Dataset: dataset (GitHub, An0jin/ToneiverseLinux). Classes: autumn warm, spring warm, summer cool, winter cool.

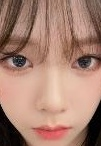
Label: winter cool

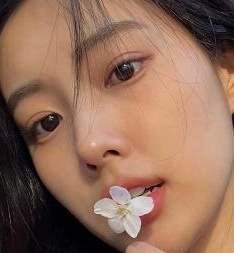
Label: autumn warm

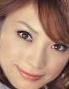
Label: spring warm

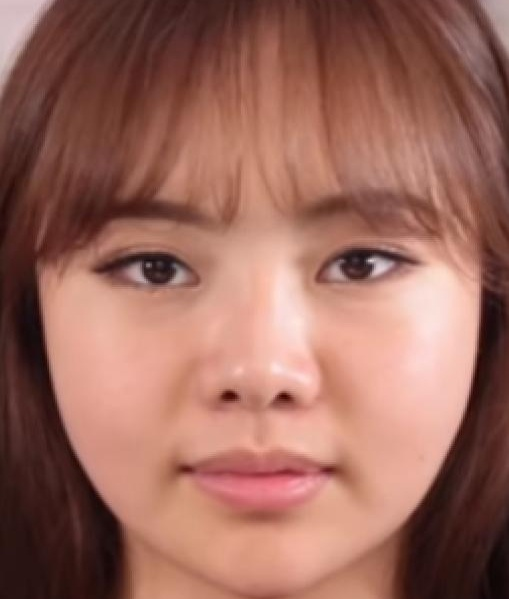
Label: autumn warm

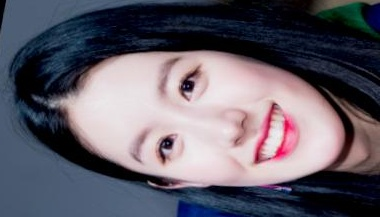
Label: summer cool

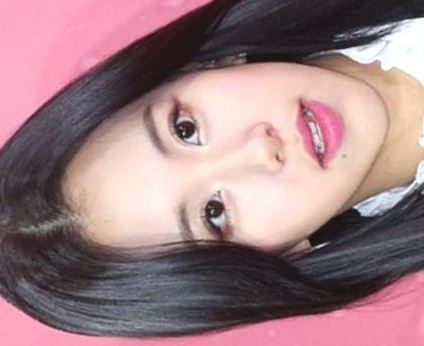
Label: winter cool
